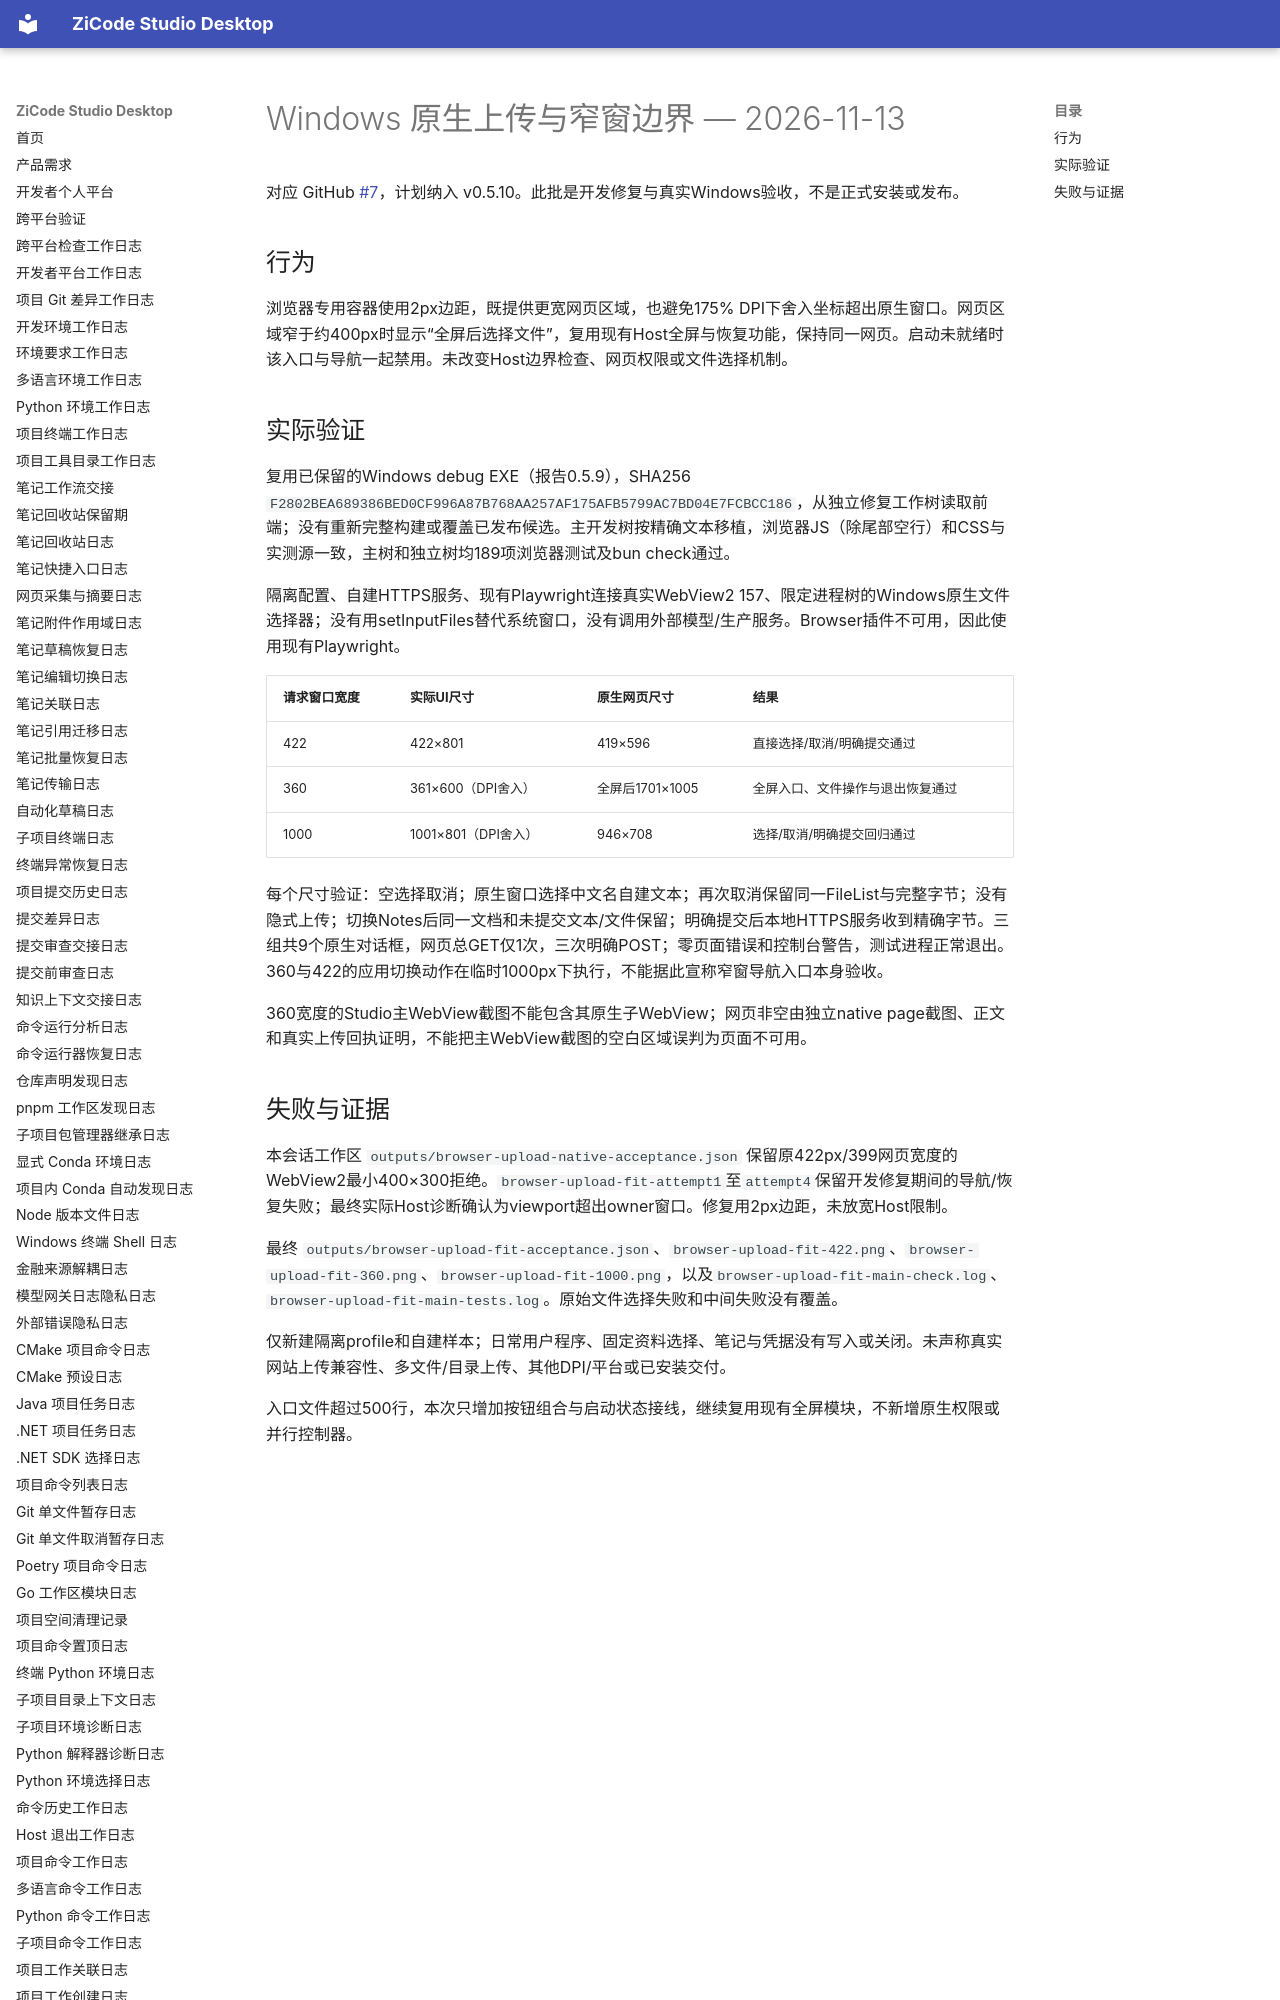

repository: ax2/zicode-studio-desktop · page: iterations/2026-11-13-browser-native-upload/index.html · generator: mkdocs

# Windows 原生上传与窄窗边界 — 2026-11-13

对应 GitHub [#7](https://github.com/ax2/zicode-studio-desktop/issues/7)，计划纳入 v0.5.10。此批是开发修复与真实Windows验收，不是正式安装或发布。

## 行为

浏览器专用容器使用2px边距，既提供更宽网页区域，也避免175% DPI下舍入坐标超出原生窗口。网页区域窄于约400px时显示“全屏后选择文件”，复用现有Host全屏与恢复功能，保持同一网页。启动未就绪时该入口与导航一起禁用。未改变Host边界检查、网页权限或文件选择机制。
